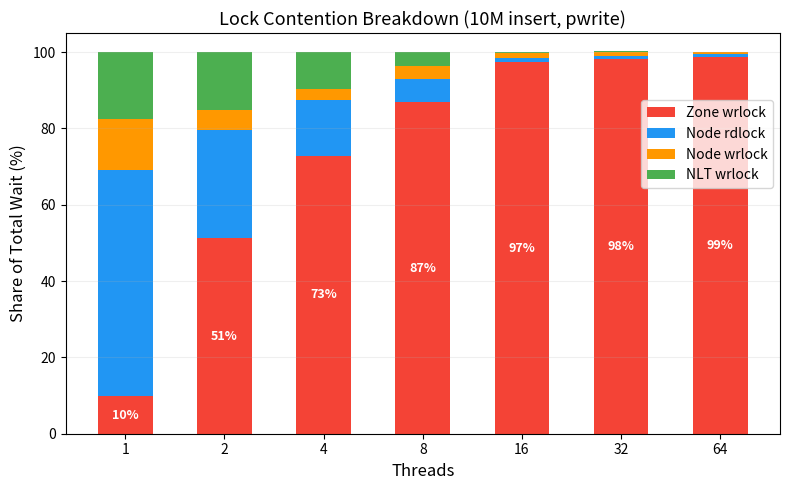

Write Python code to recreate this figure. (Note: this script raises an exception after producing the figure.)
#!/usr/bin/env python3
"""Lock contention ratio by thread count (stacked bar)"""
import matplotlib
matplotlib.use('Agg')
import matplotlib.pyplot as plt
import numpy as np

threads = ['1', '2', '4', '8', '16', '32', '64']
nlt     = [17.6, 15.2,  9.6,  3.7,  0.3,  0.1,  0.0]
zone    = [ 9.8, 51.2, 72.9, 86.8, 97.3, 98.3, 98.8]
node_rd = [59.2, 28.5, 14.5,  6.1,  1.2,  0.8,  0.7]
node_wr = [13.4,  5.1,  2.9,  3.5,  1.2,  1.0,  0.4]

x = np.arange(len(threads))
width = 0.55

fig, ax = plt.subplots(figsize=(8, 5))

b1 = ax.bar(x, zone,    width, label='Zone wrlock', color='#F44336')
b2 = ax.bar(x, node_rd, width, bottom=zone, label='Node rdlock', color='#2196F3')
b3 = ax.bar(x, node_wr, width, bottom=[z+r for z,r in zip(zone, node_rd)], label='Node wrlock', color='#FF9800')
b4 = ax.bar(x, nlt,     width, bottom=[z+r+w for z,r,w in zip(zone, node_rd, node_wr)], label='NLT wrlock', color='#4CAF50')

# Zone % label on each bar
for i, v in enumerate(zone):
    if v > 5:
        ax.text(i, v/2, f'{v:.0f}%', ha='center', va='center', fontsize=9, color='white', fontweight='bold')

ax.set_xticks(x)
ax.set_xticklabels(threads)
ax.set_xlabel('Threads', fontsize=12)
ax.set_ylabel('Share of Total Wait (%)', fontsize=12)
ax.set_ylim(0, 105)
ax.legend(fontsize=10, loc='upper right', bbox_to_anchor=(1.0, 0.85))
ax.set_title('Lock Contention Breakdown (10M insert, pwrite)', fontsize=13)
ax.grid(True, alpha=0.2, axis='y')

plt.tight_layout()
plt.savefig('graphs/graph_lock_ratio.png', dpi=150)
print('saved: graphs/graph_lock_ratio.png')
